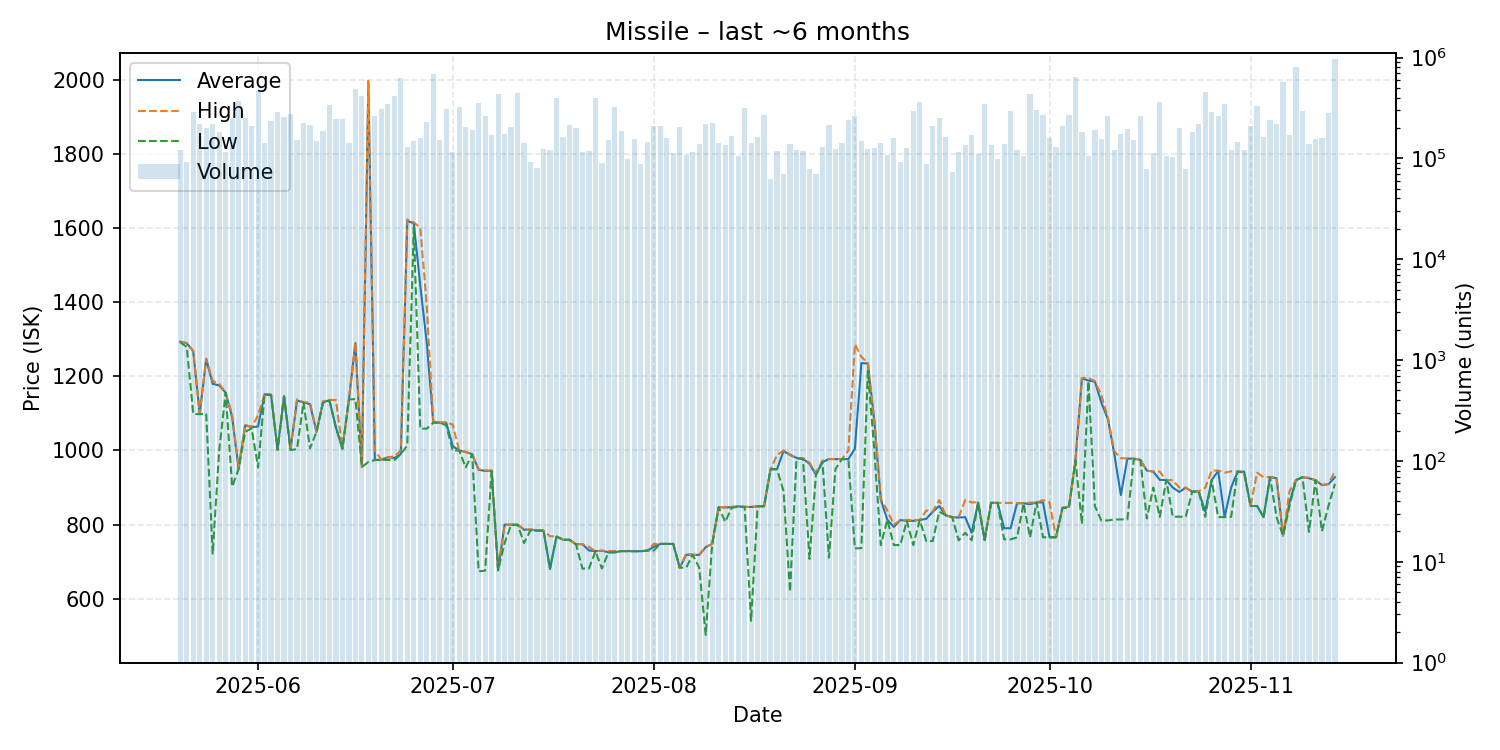

Data behind this chart, as committed beside it:
date, average, highest, lowest, order_count, volume
2025-05-20, 1294, 1294, 1292, 61, 120058
2025-05-21, 1290, 1290, 1280, 46, 92936
2025-05-22, 1268, 1269, 1099, 60, 285673
2025-05-23, 1099, 1099, 1098, 75, 219214
2025-05-24, 1247, 1248, 1100, 88, 200662
2025-05-25, 1180, 1188, 721.4, 87, 219497
2025-05-26, 1176, 1180, 999.9, 71, 183133
2025-05-27, 1156, 1156, 1156, 59, 116758
2025-05-28, 1090, 1097, 902.2, 73, 249776
2025-05-29, 950.5, 952.2, 950.5, 84, 372973
2025-05-30, 1068, 1069, 1050, 85, 252367
2025-05-31, 1063, 1064, 1060, 86, 210199
2025-06-01, 1065, 1095, 954.1, 100, 478520
2025-06-02, 1152, 1153, 1151, 58, 141120
2025-06-03, 1150, 1151, 1150, 87, 232219
2025-06-04, 1002, 1002, 1002, 52, 290776
2025-06-05, 1147, 1147, 1146, 91, 255028
2025-06-06, 1003, 1004, 1001, 63, 276830
2025-06-07, 1135, 1138, 1004, 75, 150839
2025-06-08, 1130, 1130, 1130, 80, 222830
2025-06-09, 1125, 1130, 1006, 64, 215126
2025-06-10, 1050, 1050, 1050, 44, 149722
2025-06-11, 1130, 1133, 1129, 72, 186339
2025-06-12, 1136, 1137, 1134, 74, 334880
2025-06-13, 1062, 1136, 1062, 69, 244052
2025-06-14, 1005, 1005, 1005, 67, 244563
2025-06-15, 1138, 1138, 1138, 48, 140823
2025-06-16, 1290, 1292, 1139, 60, 483717
2025-06-17, 955.4, 955.4, 955.4, 68, 412876
2025-06-18, 1995, 1999, 969.0, 49, 101840
2025-06-19, 974.4, 1000, 974.1, 65, 260127
2025-06-20, 975.0, 975.0, 975.0, 68, 305206
2025-06-21, 981.6, 981.7, 974.3, 86, 348220
2025-06-22, 979.8, 984.0, 974.2, 78, 411466
2025-06-23, 990.0, 1000, 990.0, 60, 619520
2025-06-24, 1620, 1624, 1014, 70, 128628
2025-06-25, 1614, 1616, 1603, 72, 150150
2025-06-26, 1446, 1602, 1059, 54, 158888
2025-06-27, 1291, 1392, 1059, 61, 230195
2025-06-28, 1077, 1078, 1075, 64, 690574
2025-06-29, 1075, 1076, 1075, 68, 150486
2025-06-30, 1075, 1076, 1068, 64, 311698
2025-07-01, 1012, 1070, 1000, 50, 114627
2025-07-02, 1000, 1000, 1000, 53, 323347
2025-07-03, 996.1, 996.2, 954.1, 58, 204850
2025-07-04, 989.8, 989.8, 989.8, 45, 193175
2025-07-05, 947.8, 948.9, 673.8, 55, 357108
2025-07-06, 944.9, 946.0, 675.2, 50, 262286
2025-07-07, 945.0, 946.0, 944.9, 54, 172039
2025-07-08, 676.4, 676.4, 676.4, 47, 434529
2025-07-09, 799.6, 799.9, 750.0, 56, 174902
2025-07-10, 799.6, 799.7, 799.0, 45, 206259
2025-07-11, 799.5, 799.6, 799.4, 43, 441244
2025-07-12, 786.0, 786.9, 750.0, 52, 141346
2025-07-13, 786.0, 787.0, 784.7, 41, 91507
2025-07-14, 783.6, 784.7, 783.6, 42, 79660
2025-07-15, 783.6, 783.6, 783.6, 44, 125041
2025-07-16, 680.0, 768.2, 680.0, 42, 119887
2025-07-17, 767.8, 767.9, 767.0, 51, 392988
2025-07-18, 758.9, 759.9, 758.8, 64, 162047
... 119 more rows
